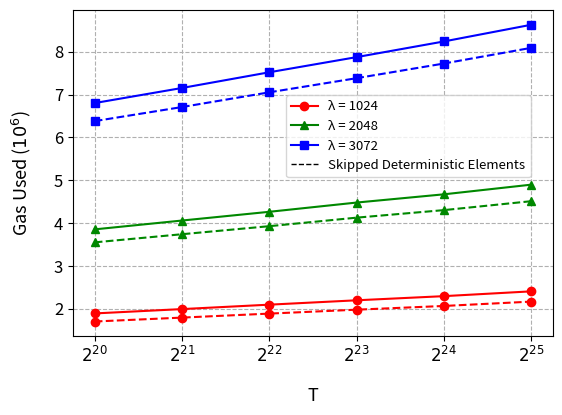

Recreate this plot in Python.
# Copyright 2024 justin
# 
# Licensed under the Apache License, Version 2.0 (the "License");
# you may not use this file except in compliance with the License.
# You may obtain a copy of the License at
# 
#     http://www.apache.org/licenses/LICENSE-2.0
# 
# Unless required by applicable law or agreed to in writing, software
# distributed under the License is distributed on an "AS IS" BASIS,
# WITHOUT WARRANTIES OR CONDITIONS OF ANY KIND, either express or implied.
# See the License for the specific language governing permissions and
# limitations under the License.
import matplotlib.pyplot as plt
import matplotlib.lines as mlines
import numpy as np
from matplotlib.lines import Line2D
NTXYVInProof = [
[ 1891828, 'λ1024', 'T2^20' ],
[ 1993090, 'λ1024', 'T2^21' ],
[ 2096346, 'λ1024', 'T2^22' ],
[ 2198301, 'λ1024', 'T2^23' ],
[ 2295138, 'λ1024', 'T2^24' ],
[ 2407067, 'λ1024', 'T2^25' ],
[ 3854404, 'λ2048', 'T2^20' ],
[ 4060607, 'λ2048', 'T2^21' ],
[ 4264504, 'λ2048', 'T2^22' ],
[ 4480256, 'λ2048', 'T2^23' ],
[ 4672532, 'λ2048', 'T2^24' ],
[ 4897782, 'λ2048', 'T2^25' ],
[ 6803677, 'λ3072', 'T2^20' ],
[ 7155541, 'λ3072', 'T2^21' ],
[ 7522241, 'λ3072', 'T2^22' ],
[ 7875852, 'λ3072', 'T2^23' ],
[ 8241395, 'λ3072', 'T2^24' ],
[ 8630845, 'λ3072', 'T2^25' ]
]
SkippingTXY= [
[ 1703075, 'λ1024', 'T2^20' ],
[ 1794407, 'λ1024', 'T2^21' ],
[ 1887612, 'λ1024', 'T2^22' ],
[ 1979175, 'λ1024', 'T2^23' ],
[ 2065978, 'λ1024', 'T2^24' ],
[ 2167695, 'λ1024', 'T2^25' ],
[ 3551294, 'λ2048', 'T2^20' ],
[ 3741107, 'λ2048', 'T2^21' ],
[ 3928636, 'λ2048', 'T2^22' ],
[ 4127613, 'λ2048', 'T2^23' ],
[ 4303679, 'λ2048', 'T2^24' ],
[ 4511895, 'λ2048', 'T2^25' ],
[ 6381721, 'λ3072', 'T2^20' ],
[ 6710482, 'λ3072', 'T2^21' ],
[ 7054129, 'λ3072', 'T2^22' ],
[ 7384081, 'λ3072', 'T2^23' ],
[ 7726266, 'λ3072', 'T2^24' ],
[ 8091868, 'λ3072', 'T2^25' ]
]

BitSize = [1024, 2048, 3072]
colors = ['#ff0000', '#008800', '#0000ff']
markers = ['o', '^', 's']  # circle, triangle, square
ts = ["$2^{20}$", "$2^{21}$", "$2^{22}$", "$2^{23}$", "$2^{24}$", "$2^{25}$"]
lineStyles = ['-', '--']

xNTXYVInProof = [[],[],[]]
yNTXYVInProof = [[],[],[]]
xSkippingTXY = [[],[],[]]
ySkippingTXY = [[],[],[]]

for i in range(0,len(NTXYVInProof),6):
    for j in range(0,6):
        xNTXYVInProof[i//6].append(ts[j])
        yNTXYVInProof[i//6].append(NTXYVInProof[i+j][0])
        xSkippingTXY[i//6].append(ts[j])
        ySkippingTXY[i//6].append(SkippingTXY[i+j][0])

for i in range(0,3):
    plt.plot(xNTXYVInProof[i], yNTXYVInProof[i], color=colors[i], marker=markers[i], label=str(BitSize[i])+" λ")
    plt.plot(xSkippingTXY[i], ySkippingTXY[i], color=colors[i], marker=markers[i], linestyle='--', label=str(BitSize[i])+" λ, Skipped deterministic elements")

plt.xlabel('T', labelpad= 15, fontsize = 13)
plt.ylabel('Gas Used ($10^6$)', labelpad= 15, fontsize = 13)

custom_lines = [Line2D([0], [0], color='red', marker='o', lw=1.5),
                Line2D([0], [0], color='green', marker='^', lw=1.5),
                Line2D([0], [0], color='blue', marker='s', lw=1.5),
                Line2D([0], [0], color='black', linestyle='--', lw=1)]

plt.legend(custom_lines, ['λ = 1024', 'λ = 2048', 'λ = 3072', 'Skipped Deterministic Elements'], prop={'size': 9.5}, bbox_to_anchor=(0.43, 0.7596))
#plt.legend(bbox_to_anchor=(1.05, 0), loc='lower left', borderaxespad=0., fontsize = 13)

# custom_lines = [Line2D([0], [0], color=colors[i], lw=2) for i in range(3)] + [Line2D([0], [0], color='black', linestyle=lineStyles[i], lw=2) for i in range(2)]
# plt.legend(custom_lines, [str(BitSize[i]) + ' Bits' for i in range(3)] + ['One N', 'N in Proof'])

plt.gca().yaxis.get_offset_text().set_visible(False)
plt.yticks(fontsize=12)
plt.xticks(fontsize=12)
plt.subplots_adjust(left=0.15, bottom=0.2) #, right=0.65)  # Adjust the right space as needed)
plt.grid(True, linestyle="--")
plt.savefig('6.5 T deletion.png', dpi=500)
plt.show()
